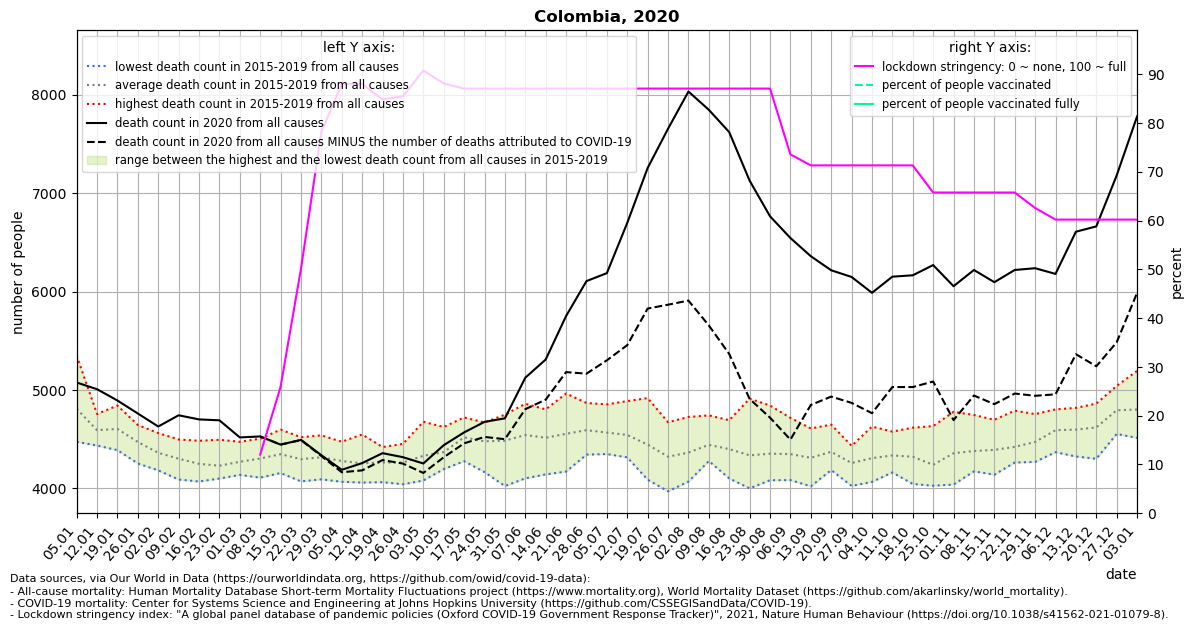

The file beside this chart, header and first rows:
location, date, time, time_unit, deaths_2010_all_ages, deaths_2011_all_ages, deaths_2012_all_ages, deaths_2013_all_ages, deaths_2014_all_ages, deaths_2015_all_ages, deaths_2016_all_ages, deaths_2017_all_ages, deaths_2018_all_ages, deaths_2019_all_ages, deaths_2020_all_ages, deaths_2021_all_ages, new_deaths, stringency_index, people_vaccinated, people_fully_vaccinated, population, people_vaccinated_percent, people_fully_vaccinated_percent, deaths_min
Colombia, 2020-01-05, 1, weekly, , , , , , 4746, 4474, 4755, 4721, 5348, 5076, 7918, , , , , , , , 4474
Colombia, 2020-01-12, 2, weekly, , , , , , 4588, 4435, 4756, 4465, 4713, 5008, 8403, , , , , , , , 4435
Colombia, 2020-01-19, 3, weekly, , , , , , 4525, 4389, 4635, 4631, 4842, 4893, 8434, , , , , , , , 4389
Colombia, 2020-01-26, 4, weekly, , , , , , 4280, 4253, 4574, 4644, 4606, 4761, 7645, , , , , , , , 4253
Colombia, 2020-02-02, 5, weekly, , , , , , 4185, 4183, 4392, 4485, 4562, 4629, 7004, , , , , , , , 4183
Colombia, 2020-02-09, 6, weekly, , , , , , 4090, 4113, 4402, 4407, 4497, 4743, 6297, , , , , , , , 4090
Colombia, 2020-02-16, 7, weekly, , , , , , 4070, 4131, 4231, 4332, 4484, 4701, 5865, , , , , , , , 4070
Colombia, 2020-02-23, 8, weekly, , , , , , 4104, 4100, 4199, 4254, 4494, 4692, 5512, , , , , , , , 4100
Colombia, 2020-03-01, 9, weekly, , , , , , 4137, 4190, 4173, 4378, 4474, 4518, 5497, , , , , , , , 4137
Colombia, 2020-03-08, 10, weekly, , , , , , 4109, 4218, 4244, 4505, 4440, 4528, 5254, 0.0, 12.04, , , 50882884, , , 4109
Colombia, 2020-03-15, 11, weekly, , , , , , 4265, 4228, 4156, 4597, 4493, 4445, 5491, 0.0, 25.92, , , 50882884, , , 4156
Colombia, 2020-03-22, 12, weekly, , , , , , 4071, 4275, 4165, 4453, 4520, 4493, 5842, 2.0, 50.14, , , 50882884, , , 4071
Colombia, 2020-03-29, 13, weekly, , , , , , 4192, 4092, 4539, 4248, 4511, 4337, 6338, 8.0, 78.17, , , 50882884, , , 4092
Colombia, 2020-04-05, 14, weekly, , , , , , 4067, 4112, 4355, 4382, 4474, 4189, 7027, 25.0, 87.96, , , 50882884, , , 4067
Colombia, 2020-04-12, 15, weekly, , , , , , 4059, 4153, 4183, 4332, 4548, 4257, , 74.0, 87.96, , , 50882884, , , 4059
Colombia, 2020-04-19, 16, weekly, , , , , , 4063, 4211, 4271, 4349, 4420, 4358, , 70.0, 84.79, , , 50882884, , , 4063
Colombia, 2020-04-26, 17, weekly, , , , , , 4042, 4110, 4302, 4409, 4452, 4317, , 65.0, 85.45, , , 50882884, , , 4042
Colombia, 2020-05-03, 18, weekly, , , , , , 4186, 4175, 4080, 4538, 4677, 4253, , 96.0, 90.74, , , 50882884, , , 4080
Colombia, 2020-05-10, 19, weekly, , , , , , 4241, 4320, 4196, 4460, 4624, 4439, , 123.0, 88.1, , , 50882884, , , 4196
Colombia, 2020-05-17, 20, weekly, , , , , , 4277, 4632, 4516, 4721, 4448, 4569, , 111.0, 87.04, , , 50882884, , , 4277
Colombia, 2020-05-24, 21, weekly, , , , , , 4165, 4532, 4370, 4654, 4670, 4676, , 153.0, 87.04, , , 50882884, , , 4165
Colombia, 2020-05-31, 22, weekly, , , , , , 4024, 4582, 4500, 4749, 4570, 4712, , 212.0, 87.04, , , 50882884, , , 4024
Colombia, 2020-06-07, 23, weekly, , , , , , 4102, 4561, 4342, 4848, 4860, 5125, , 320.0, 87.04, , , 50882884, , , 4102
Colombia, 2020-06-14, 24, weekly, , , , , , 4142, 4537, 4339, 4803, 4753, 5310, , 408.0, 87.04, , , 50882884, , , 4142
Colombia, 2020-06-21, 25, weekly, , , , , , 4284, 4503, 4171, 4851, 4964, 5752, , 570.0, 87.04, , , 50882884, , , 4171
Colombia, 2020-06-28, 26, weekly, , , , , , 4343, 4530, 4412, 4868, 4807, 6107, , 941.0, 87.04, , , 50882884, , , 4343
Colombia, 2020-07-05, 27, weekly, , , , , , 4369, 4349, 4418, 4845, 4854, 6188, , 886.0, 87.04, , , 50882884, , , 4349
Colombia, 2020-07-12, 28, weekly, , , , , , 4334, 4315, 4400, 4782, 4887, 6699, , 1243, 87.04, , , 50882884, , , 4315
Colombia, 2020-07-19, 29, weekly, , , , , , 4139, 4088, 4339, 4740, 4918, 7257, , 1429, 87.04, , , 50882884, , , 4088
Colombia, 2020-07-26, 30, weekly, , , , , , 3970, 4188, 4263, 4518, 4672, 7656, , 1789, 87.04, , , 50882884, , , 3970
Colombia, 2020-08-02, 31, weekly, , , , , , 4069, 4175, 4390, 4459, 4726, 8034, , 2125, 87.04, , , 50882884, , , 4069
Colombia, 2020-08-09, 32, weekly, , , , , , 4296, 4291, 4278, 4607, 4742, 7848, , 2192, 87.04, , , 50882884, , , 4278
Colombia, 2020-08-16, 33, weekly, , , , , , 4101, 4176, 4389, 4637, 4693, 7621, , 2255, 87.04, , , 50882884, , , 4101
Colombia, 2020-08-23, 34, weekly, , , , , , 4000, 4036, 4234, 4498, 4912, 7128, , 2219, 87.04, , , 50882884, , , 4000
Colombia, 2020-08-30, 35, weekly, , , , , , 4083, 4123, 4253, 4462, 4842, 6766, , 2047, 87.04, , , 50882884, , , 4083
Colombia, 2020-09-06, 36, weekly, , , , , , 4233, 4084, 4256, 4452, 4717, 6545, , 2049, 73.55, , , 50882884, , , 4084
Colombia, 2020-09-13, 37, weekly, , , , , , 4135, 4021, 4373, 4415, 4609, 6360, , 1512, 71.3, , , 50882884, , , 4021
Colombia, 2020-09-20, 38, weekly, , , , , , 4203, 4186, 4387, 4437, 4648, 6217, , 1284, 71.3, , , 50882884, , , 4186
Colombia, 2020-09-27, 39, weekly, , , , , , 4217, 4025, 4290, 4324, 4432, 6149, , 1280, 71.3, , , 50882884, , , 4025
Colombia, 2020-10-04, 40, weekly, , , , , , 4232, 4066, 4317, 4293, 4628, 5988, , 1224, 71.3, , , 50882884, , , 4066
Colombia, 2020-10-11, 41, weekly, , , , , , 4162, 4171, 4402, 4363, 4577, 6152, , 1122, 71.3, , , 50882884, , , 4162
Colombia, 2020-10-18, 42, weekly, , , , , , 4045, 4146, 4454, 4345, 4617, 6166, , 1136, 71.3, , , 50882884, , , 4045
Colombia, 2020-10-25, 43, weekly, , , , , , 4027, 4073, 4177, 4287, 4633, 6270, , 1184, 65.74, , , 50882884, , , 4027
Colombia, 2020-11-01, 44, weekly, , , , , , 4238, 4039, 4310, 4421, 4778, 6055, , 1361, 65.74, , , 50882884, , , 4039
Colombia, 2020-11-08, 45, weekly, , , , , , 4174, 4173, 4440, 4366, 4746, 6220, , 1276, 65.74, , , 50882884, , , 4173
Colombia, 2020-11-15, 46, weekly, , , , , , 4363, 4139, 4239, 4519, 4697, 6096, , 1240, 65.74, , , 50882884, , , 4139
Colombia, 2020-11-22, 47, weekly, , , , , , 4303, 4263, 4306, 4448, 4790, 6220, , 1256, 65.74, , , 50882884, , , 4263
Colombia, 2020-11-29, 48, weekly, , , , , , 4289, 4269, 4409, 4636, 4755, 6238, , 1297, 62.57, , , 50882884, , , 4269
Colombia, 2020-12-06, 49, weekly, , , , , , 4368, 4455, 4575, 4756, 4803, 6180, , 1224, 60.19, , , 50882884, , , 4368
Colombia, 2020-12-13, 50, weekly, , , , , , 4324, 4590, 4491, 4763, 4818, 6609, , 1245, 60.19, , , 50882884, , , 4324
Colombia, 2020-12-20, 51, weekly, , , , , , 4301, 4586, 4562, 4787, 4862, 6663, , 1422, 60.19, , , 50882884, , , 4301
Colombia, 2020-12-27, 52, weekly, , , , , , 4553, 4804, 4589, 4984, 5041, 7181, , 1696, 60.19, , , 50882884, , , 4553
Colombia, 2021-01-03, 53, weekly, , , , , , , , , , , 7781, , 1794, 60.19, , , 50882884, , , 4514
